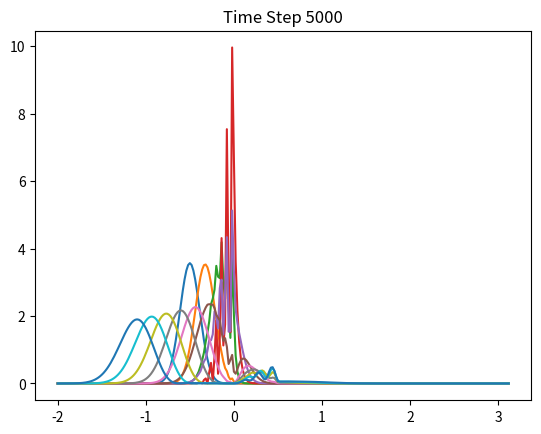

Python code for this plot:
import numpy as np
import matplotlib.pyplot as plt
import cmath
import copy
import math

def wavefunc(po, x):
    xo = -0.5
    alpha = 20
    hbar = 1
    ko = po/hbar

    N = (2*alpha/(math.pi))**0.25
    term1 = cmath.exp((1j)*ko*(x-xo))
    term2 = cmath.exp(-alpha*(x-xo)**2)
    return N*term1*term2

xmin = -2
po = 50
dx = 0.02
dt = 0.1
stepst = 5000
stepsx = 256
m = 14500
L = stepsx*dx
dk = 2*math.pi/L
kgrid = []

for i in range(stepsx + 1):
    if i < stepsx/2:
        kgrid.append(2*math.pi*i/L)
    else:
        kgrid.append(2*math.pi*(i - stepsx)/L)

xgrid = []
for i in range(stepsx + 1):
    xgrid.append(xmin + i*dx)

def potential(x):
    if x < 0 or x > 0.5:
        return 0
    else:
        return 0.1
    
vgrid = []
for i in range(stepsx + 1):
    vgrid.append(potential(xgrid[i]))

psi = np.zeros((stepst + 1, stepsx + 1), dtype=complex)
# print(psi.shape, len(xgrid), len(kgrid), len(vgrid))

for i in range(stepsx + 1):
    psi[0][i] = wavefunc(po, xgrid[i])

for t in range(1, stepst + 1):
    for i in range(stepsx + 1):
        psi[t][i] = psi[t-1][i]*cmath.exp((-1j)*vgrid[i]*dt/2)
    psi[t] = np.fft.fft(psi[t])
    for i in range(stepsx + 1):
        psi[t][i] = psi[t][i]*cmath.exp((-1j)*kgrid[i]**2*dt/(2*m))
    psi[t] = np.fft.ifft(psi[t])
    for i in range(stepsx + 1):
        psi[t][i] = psi[t][i]*cmath.exp((-1j)*vgrid[i]*dt/2)


for i in range(0, stepst + 1, 500):
    plt.plot(xgrid, [abs(p)**2 for p in psi[i]], label=str(i))
    plt.title(f"Time Step {i}")
    plt.show()

